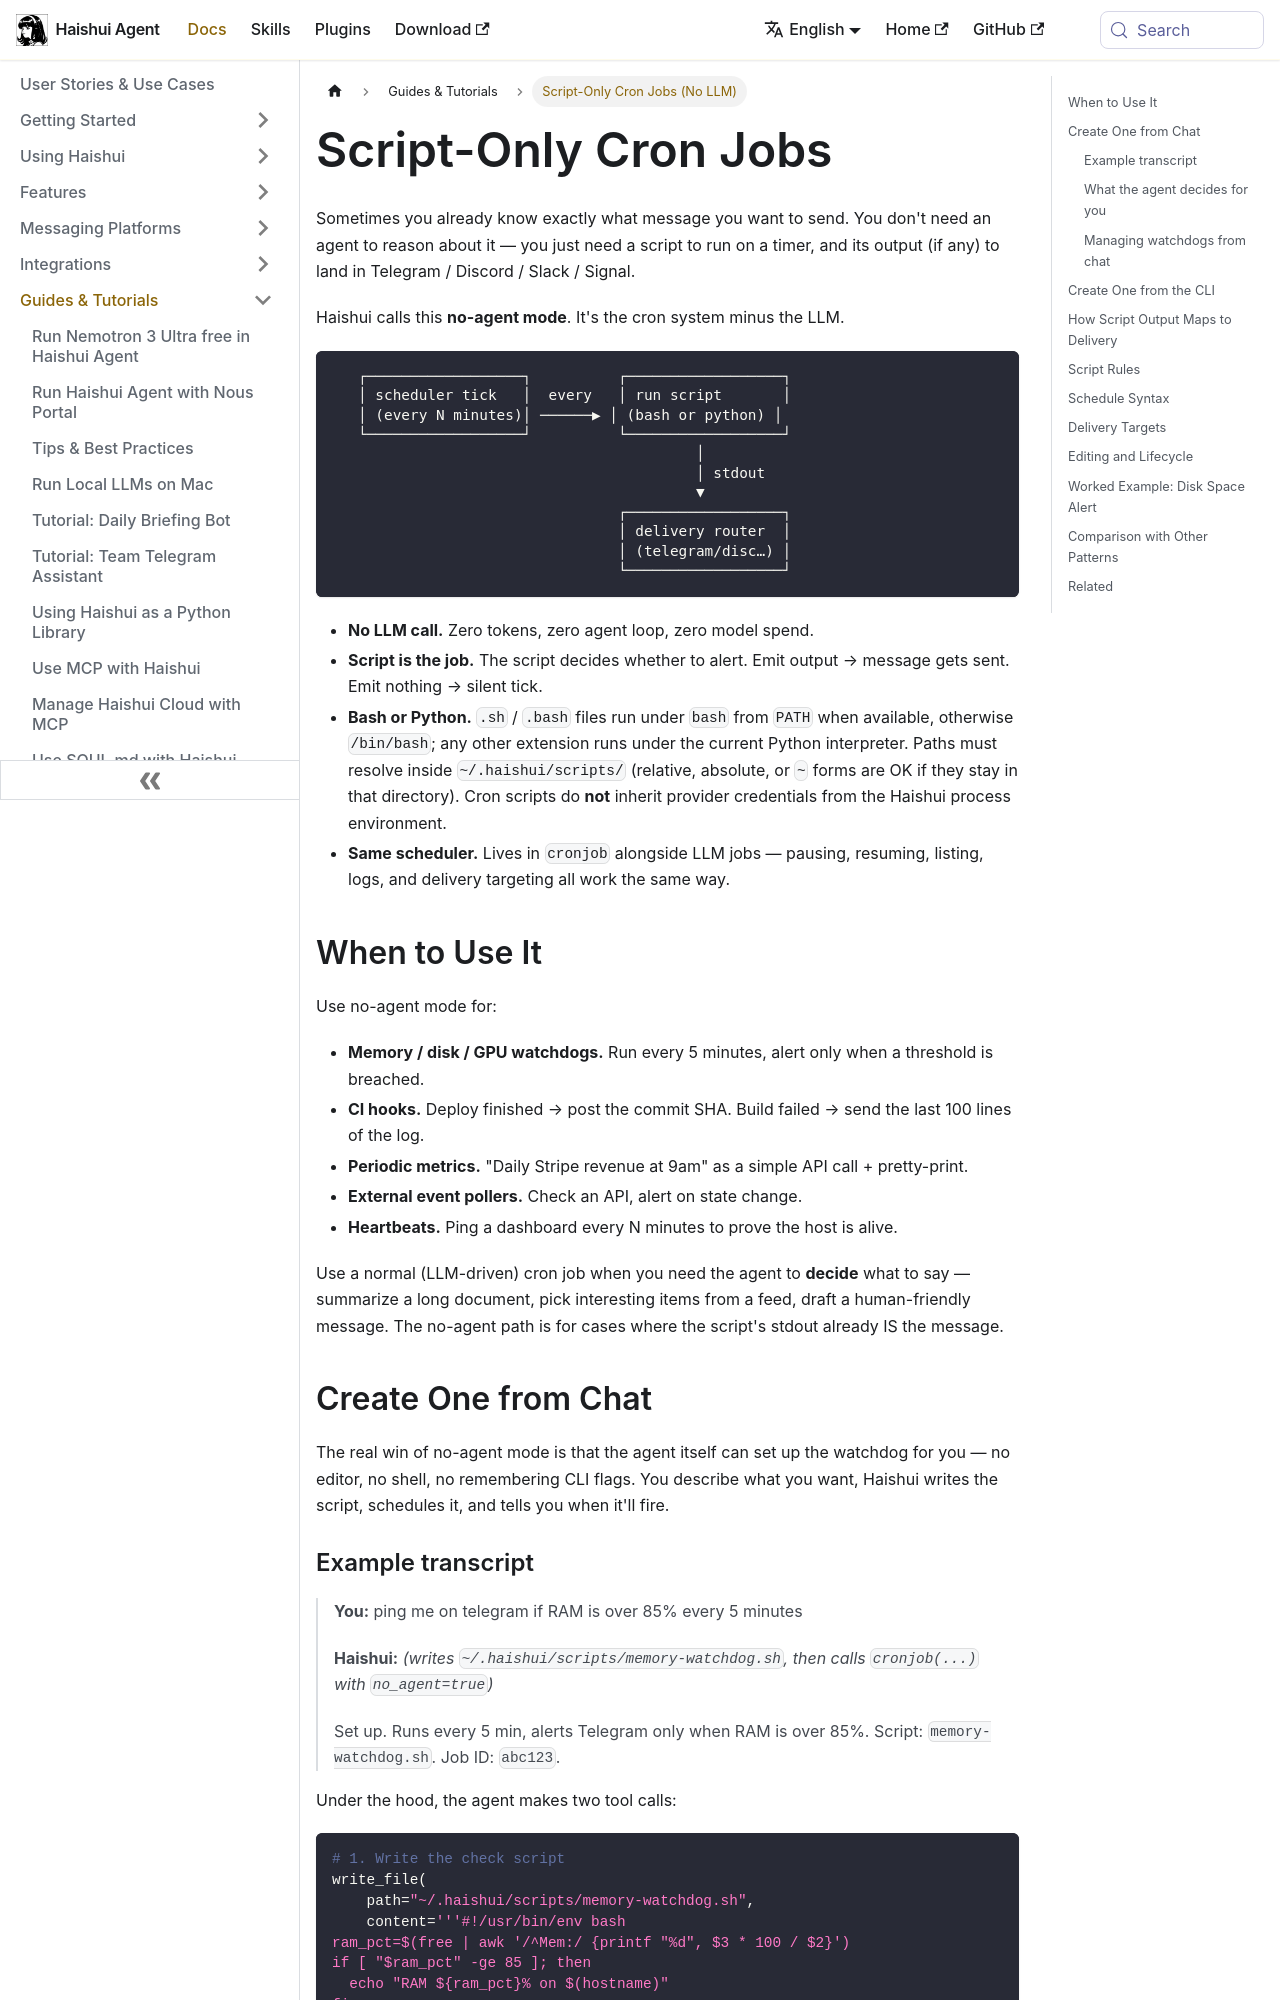

repository: aiqinghaiwork163/haishui-agent · page: docs/guides/cron-script-only/index.html · generator: docusaurus

---
sidebar_position: 13
title: "Script-Only Cron Jobs (No LLM)"
description: "Classic watchdog cron jobs that skip the LLM entirely — a script runs on schedule and its stdout gets delivered to your messaging platform. Memory alerts, disk alerts, CI pings, periodic health checks."
---

# Script-Only Cron Jobs

Sometimes you already know exactly what message you want to send. You don't need an agent to reason about it — you just need a script to run on a timer, and its output (if any) to land in Telegram / Discord / Slack / Signal.

Haishui calls this **no-agent mode**. It's the cron system minus the LLM.

<!-- ascii-guard-ignore -->
```
   ┌──────────────────┐          ┌──────────────────┐
   │ scheduler tick   │  every   │ run script       │
   │ (every N minutes)│ ──────▶ │ (bash or python) │
   └──────────────────┘          └──────────────────┘
                                          │
                                          │ stdout
                                          ▼
                                 ┌──────────────────┐
                                 │ delivery router  │
                                 │ (telegram/disc…) │
                                 └──────────────────┘
```
<!-- ascii-guard-ignore-end -->

- **No LLM call.** Zero tokens, zero agent loop, zero model spend.
- **Script is the job.** The script decides whether to alert. Emit output → message gets sent. Emit nothing → silent tick.
- **Bash or Python.** `.sh` / `.bash` files run under `bash` from `PATH` when available, otherwise `/bin/bash`; any other extension runs under the current Python interpreter. Paths must resolve inside `~/.haishui/scripts/` (relative, absolute, or `~` forms are OK if they stay in that directory). Cron scripts do **not** inherit provider credentials from the Haishui process environment.
- **Same scheduler.** Lives in `cronjob` alongside LLM jobs — pausing, resuming, listing, logs, and delivery targeting all work the same way.

## When to Use It

Use no-agent mode for:

- **Memory / disk / GPU watchdogs.** Run every 5 minutes, alert only when a threshold is breached.
- **CI hooks.** Deploy finished → post the commit SHA. Build failed → send the last 100 lines of the log.
- **Periodic metrics.** "Daily Stripe revenue at 9am" as a simple API call + pretty-print.
- **External event pollers.** Check an API, alert on state change.
- **Heartbeats.** Ping a dashboard every N minutes to prove the host is alive.

Use a normal (LLM-driven) cron job when you need the agent to **decide** what to say — summarize a long document, pick interesting items from a feed, draft a human-friendly message. The no-agent path is for cases where the script's stdout already IS the message.
